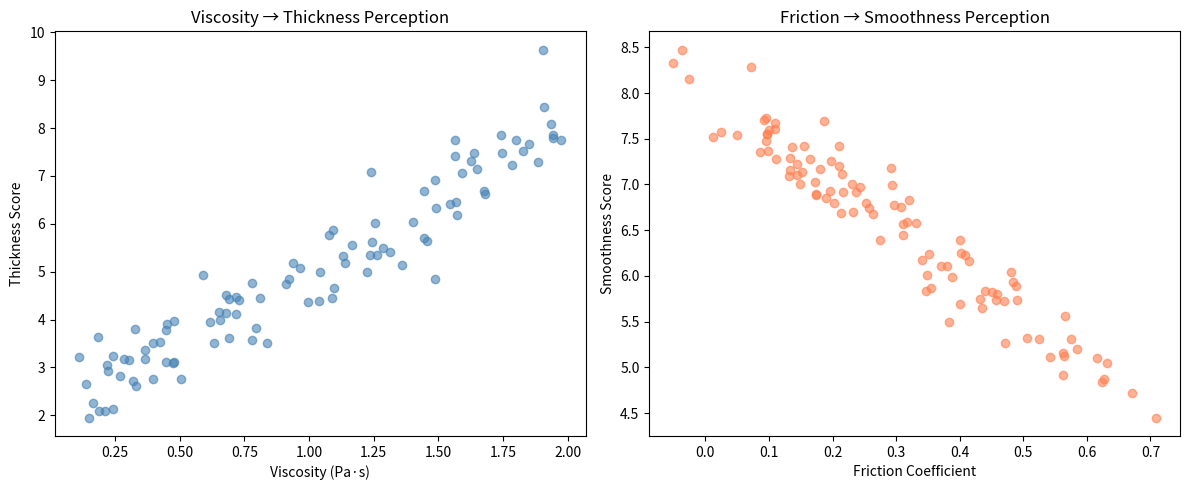

Recreate this plot in Python.
import numpy as np
import matplotlib.pyplot as plt

# Generate synthetic sensory data
np.random.seed(42)
n_samples = 100

# Physical measurements
viscosity = np.random.uniform(0.1, 2.0, n_samples)
friction = 0.3 * viscosity + np.random.normal(0, 0.1, n_samples)

# Simulated sensory scores
thickness_score = 2 + 3 * viscosity + np.random.normal(0, 0.5, n_samples)
smoothness_score = 8 - 5 * friction + np.random.normal(0, 0.3, n_samples)

fig, axes = plt.subplots(1, 2, figsize=(12, 5))

# Plot 1: Viscosity vs Thickness
axes[0].scatter(viscosity, thickness_score, alpha=0.6, c='steelblue')
axes[0].set_xlabel('Viscosity (Pa·s)')
axes[0].set_ylabel('Thickness Score')
axes[0].set_title('Viscosity → Thickness Perception')

# Plot 2: Friction vs Smoothness
axes[1].scatter(friction, smoothness_score, alpha=0.6, c='coral')
axes[1].set_xlabel('Friction Coefficient')
axes[1].set_ylabel('Smoothness Score')
axes[1].set_title('Friction → Smoothness Perception')

plt.tight_layout()
plt.show()

r_thickness = np.corrcoef(viscosity, thickness_score)[0, 1]
r_smoothness = np.corrcoef(friction, smoothness_score)[0, 1]

print(f"Correlation (Viscosity - Thickness): r = {r_thickness:.3f}")
print(f"Correlation (Friction - Smoothness): r = {r_smoothness:.3f}")
